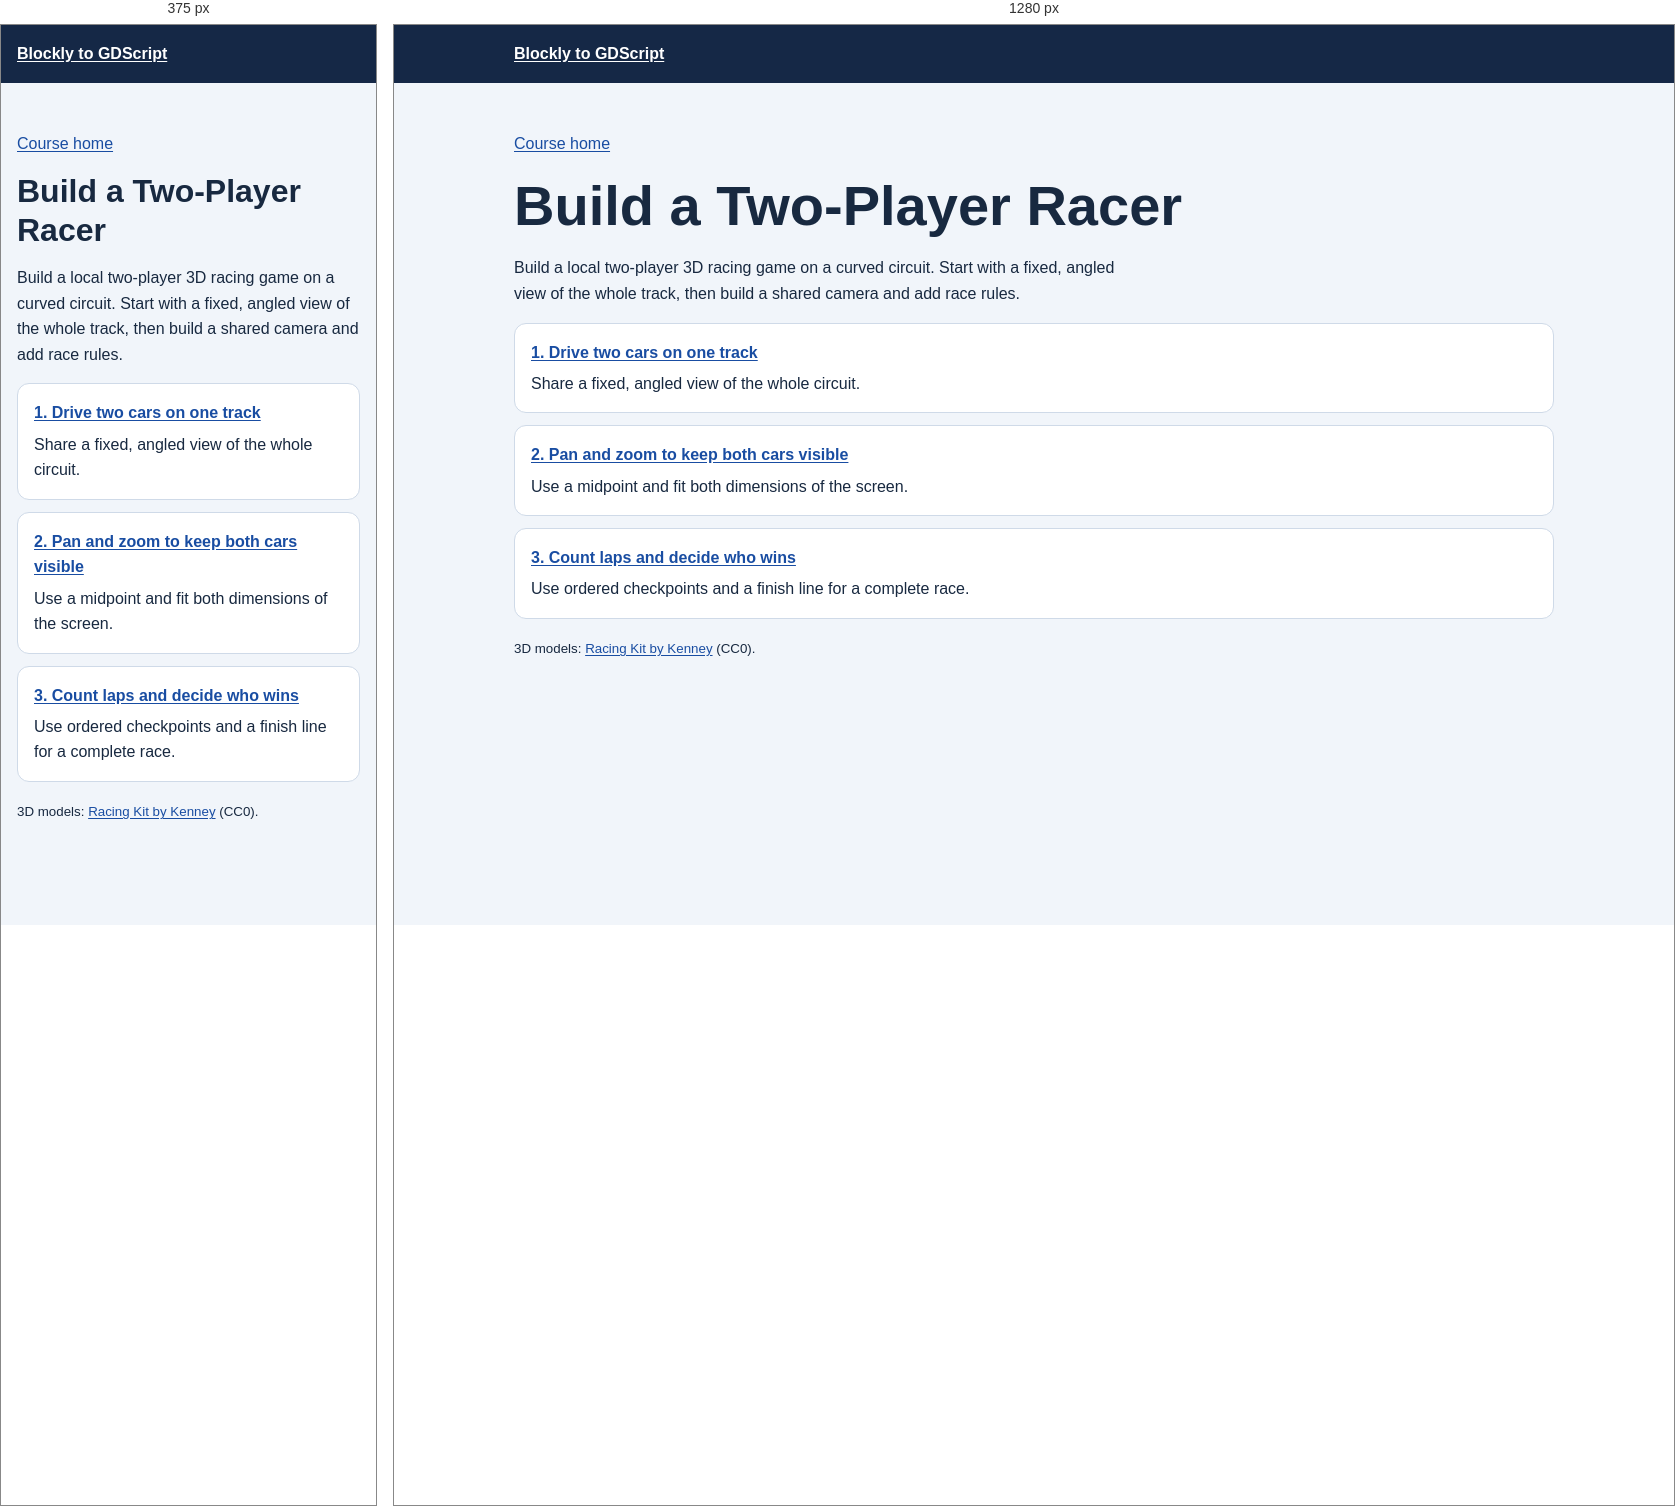
Rendered at 375 px and 1280 px, left to right.

<!-- file: index.html -->
<!doctype html>
<html lang="en">
<head>
<meta charset="utf-8"><meta name="viewport" content="width=device-width, initial-scale=1">
<title>Build a Two-Player Racer | Blockly to GDScript</title>
<link rel="stylesheet" href="../assets/course.css">
</head>
<body>
<header><div class="wrap"><a href="../index.html">Blockly to GDScript</a></div></header>
<main class="wrap">
<p><a href="../index.html">Course home</a></p>
<h1>Build a Two-Player Racer</h1>
<p>Build a local two-player 3D racing game on a curved circuit. Start with a fixed, angled view of the whole track, then build a shared camera and add race rules.</p>
<ol class="lesson-list">
<li><a href="fixed-track.html"><strong>1. Drive two cars on one track</strong></a><p>Share a fixed, angled view of the whole circuit.</p></li>
<li><a href="shared-camera.html"><strong>2. Pan and zoom to keep both cars visible</strong></a><p>Use a midpoint and fit both dimensions of the screen.</p></li>
<li><a href="laps.html"><strong>3. Count laps and decide who wins</strong></a><p>Use ordered checkpoints and a finish line for a complete race.</p></li>
</ol>
<p><small>3D models: <a href="https://kenney.nl/assets/racing-kit">Racing Kit by Kenney</a> (CC0).</small></p>
</main>
</body>
</html>


/* @media block from course.css */
@media (max-width: 46rem) { .comparison { grid-template-columns: minmax(0, 1fr); } }